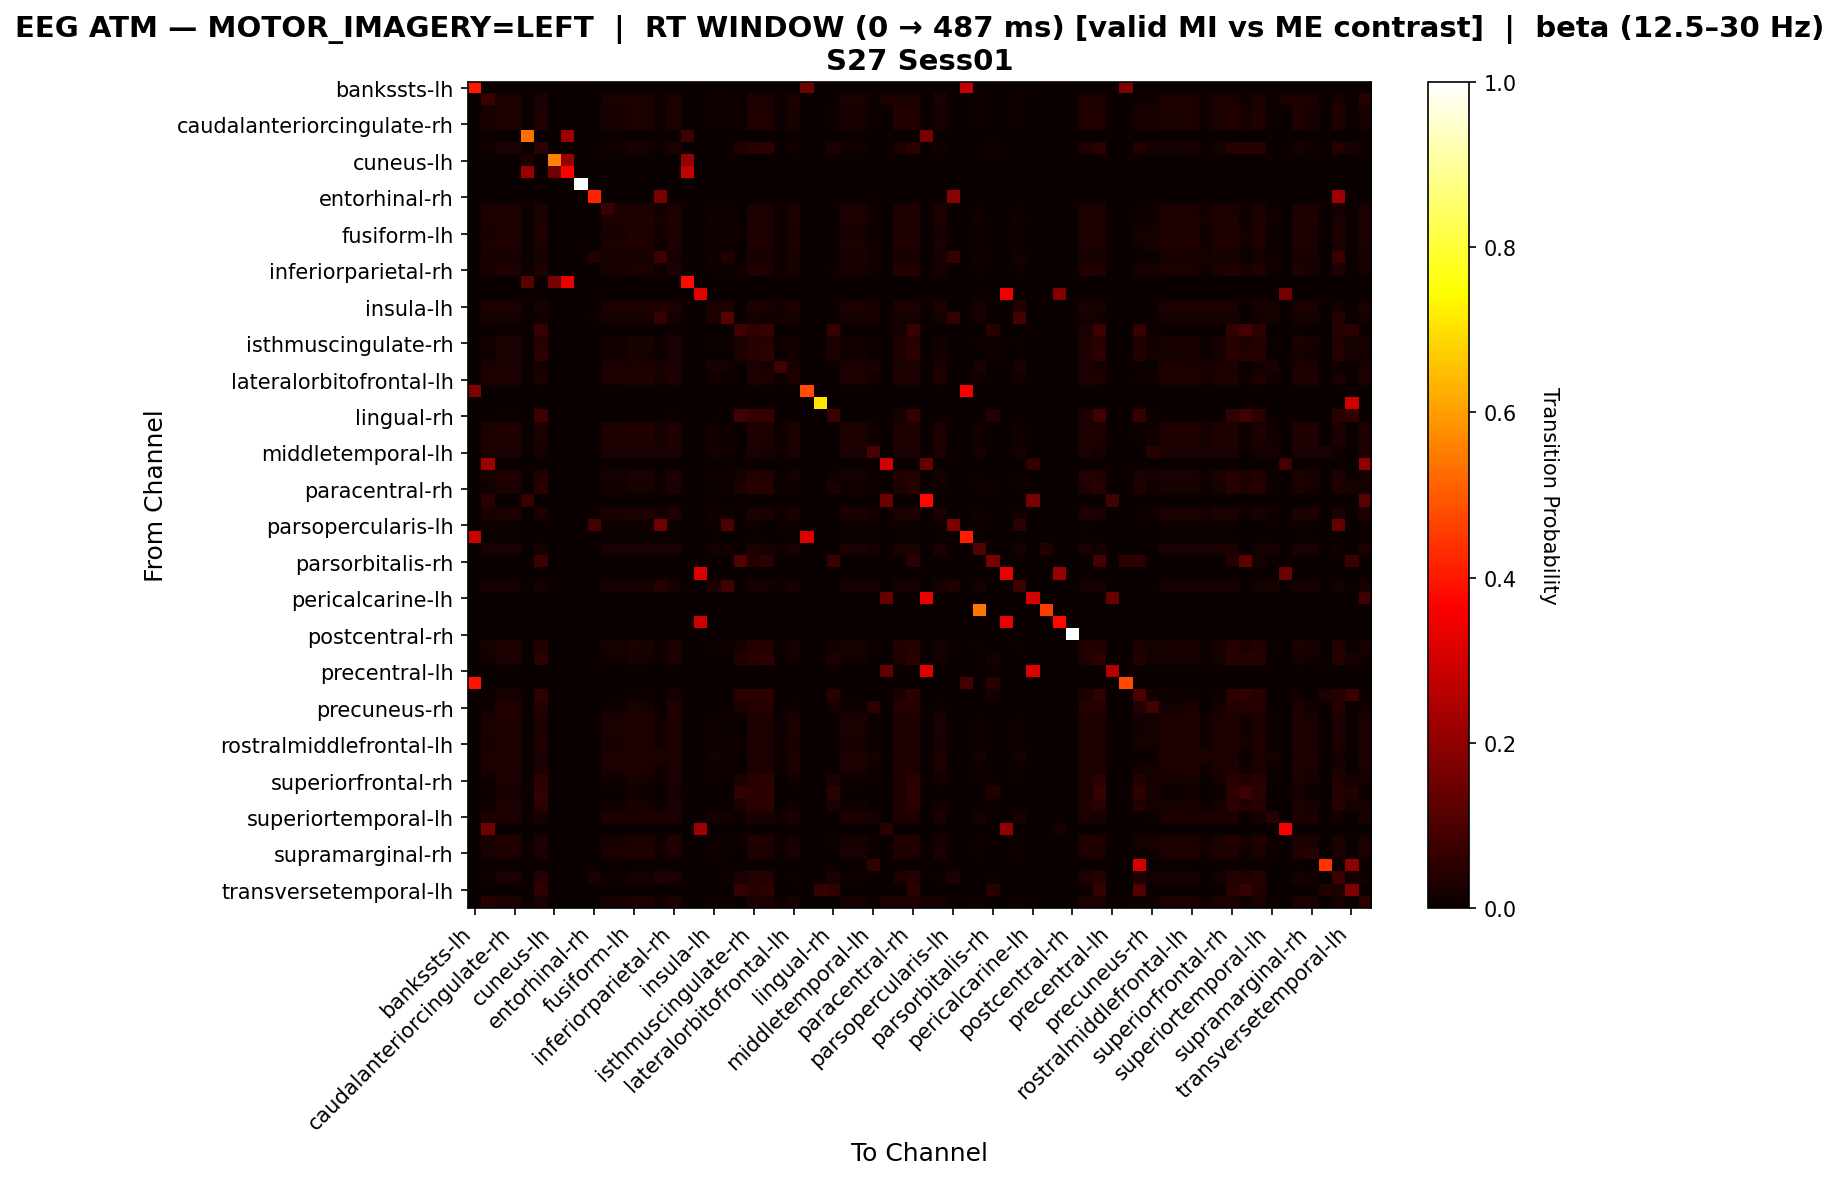

Values plotted in this chart, from the file beside it:
, bankssts-lh, bankssts-rh, caudalanteriorcingulate-lh, caudalanteriorcingulate-rh, caudalmiddlefrontal-lh, caudalmiddlefrontal-rh, cuneus-lh, cuneus-rh, entorhinal-lh, entorhinal-rh, frontalpole-lh, frontalpole-rh, fusiform-lh, fusiform-rh, inferiorparietal-lh, inferiorparietal-rh, inferiortemporal-lh, inferiortemporal-rh, insula-lh, insula-rh, isthmuscingulate-lh, isthmuscingulate-rh, lateraloccipital-lh
bankssts-lh, 0.4, 0.0, 0.0, 0.0, 0.0, 0.0, 0.0, 0.0, 0.0, 0.0, 0.0, 0.0, 0.0, 0.0, 0.0, 0.0, 0.0, 0.0, 0.0, 0.0, 0.0, 0.0, 0.0
bankssts-rh, 0.0, 0.07192, 0.0274, 0.0274, 0.0, 0.02397, 0.0, 0.0, 0.0, 0.0, 0.02397, 0.02397, 0.0274, 0.0274, 0.0137, 0.0274, 0.0, 0.003425, 0.01027, 0.006849, 0.0, 0.0274, 0.02397
caudalanteriorcingulate-lh, 0.0, 0.02017, 0.03458, 0.03458, 0.0, 0.03458, 0.0, 0.0, 0.0, 0.0, 0.02017, 0.02017, 0.02882, 0.02594, 0.01153, 0.03458, 0.0, 0.0, 0.008646, 0.005764, 0.01153, 0.03746, 0.03458
caudalanteriorcingulate-rh, 0.0, 0.02017, 0.03458, 0.03458, 0.0, 0.03458, 0.0, 0.0, 0.0, 0.0, 0.02017, 0.02017, 0.02882, 0.02594, 0.01153, 0.03458, 0.0, 0.0, 0.008646, 0.005764, 0.01153, 0.03746, 0.03458
caudalmiddlefrontal-lh, 0.0, 0.0, 0.0, 0.0, 0.5278, 0.0, 0.0, 0.2222, 0.0, 0.0, 0.0, 0.0, 0.0, 0.0, 0.0, 0.0, 0.08333, 0.0, 0.0, 0.0, 0.0, 0.0, 0.0
caudalmiddlefrontal-rh, 0.0, 0.01276, 0.02551, 0.02551, 0.0, 0.05102, 0.0, 0.0, 0.0, 0.0, 0.01276, 0.01276, 0.02041, 0.01786, 0.005102, 0.02551, 0.0, 0.0, 0.002551, 0.0, 0.03571, 0.04592, 0.04847
cuneus-lh, 0.0, 0.0, 0.0, 0.0, 0.02941, 0.0, 0.5588, 0.2059, 0.0, 0.0, 0.0, 0.0, 0.0, 0.0, 0.0, 0.0, 0.2059, 0.0, 0.0, 0.0, 0.0, 0.0, 0.0
cuneus-rh, 0.0, 0.0, 0.0, 0.0, 0.2128, 0.0, 0.1489, 0.3617, 0.0, 0.0, 0.0, 0.0, 0.0, 0.0, 0.0, 0.0, 0.2766, 0.0, 0.0, 0.0, 0.0, 0.0, 0.0
entorhinal-lh, 0.0, 0.0, 0.0, 0.0, 0.0, 0.0, 0.0, 0.0, 1.0, 0.0, 0.0, 0.0, 0.0, 0.0, 0.0, 0.0, 0.0, 0.0, 0.0, 0.0, 0.0, 0.0, 0.0
entorhinal-rh, 0.0, 0.0, 0.0, 0.0, 0.0, 0.0, 0.0, 0.0, 0.0, 0.4167, 0.0, 0.0, 0.0, 0.0, 0.1667, 0.0, 0.0, 0.0, 0.0, 0.0, 0.0, 0.0, 0.0
frontalpole-lh, 0.0, 0.02642, 0.03019, 0.03019, 0.0, 0.02642, 0.0, 0.0, 0.0, 0.0, 0.0717, 0.02642, 0.03019, 0.03019, 0.01509, 0.03019, 0.0, 0.0, 0.01132, 0.007547, 0.0, 0.03019, 0.02642
frontalpole-rh, 0.0, 0.02767, 0.03162, 0.03162, 0.0, 0.02767, 0.0, 0.0, 0.0, 0.0, 0.02767, 0.02767, 0.03162, 0.03162, 0.01581, 0.03162, 0.0, 0.0, 0.01186, 0.007905, 0.0, 0.03162, 0.02767
fusiform-lh, 0.0, 0.02222, 0.03492, 0.03492, 0.0, 0.03175, 0.0, 0.0, 0.0, 0.0, 0.02222, 0.02222, 0.03175, 0.02857, 0.0127, 0.03492, 0.0, 0.0, 0.009524, 0.006349, 0.006349, 0.03492, 0.03175
fusiform-rh, 0.0, 0.02365, 0.03378, 0.03378, 0.0, 0.03041, 0.0, 0.0, 0.0, 0.0, 0.02365, 0.02365, 0.03378, 0.03041, 0.01351, 0.03378, 0.0, 0.0, 0.01014, 0.006757, 0.003378, 0.03378, 0.03041
inferiorparietal-lh, 0.0, 0.02262, 0.02262, 0.02262, 0.0, 0.0181, 0.0, 0.0, 0.0, 0.0362, 0.02262, 0.02262, 0.02262, 0.02262, 0.07692, 0.02262, 0.0, 0.0, 0.01357, 0.0362, 0.0, 0.02262, 0.0181
inferiorparietal-rh, 0.0, 0.02017, 0.03458, 0.03458, 0.0, 0.03458, 0.0, 0.0, 0.0, 0.0, 0.02017, 0.02017, 0.02882, 0.02594, 0.01153, 0.03458, 0.0, 0.0, 0.008646, 0.005764, 0.01153, 0.03746, 0.03458
inferiortemporal-lh, 0.0, 0.0, 0.0, 0.0, 0.119, 0.0, 0.1667, 0.3333, 0.0, 0.0, 0.0, 0.0, 0.0, 0.0, 0.0, 0.0, 0.381, 0.0, 0.0, 0.0, 0.0, 0.0, 0.0
inferiortemporal-rh, 0.0, 0.0, 0.0, 0.0, 0.0, 0.0, 0.0, 0.0, 0.0, 0.0, 0.0, 0.0, 0.0, 0.0, 0.0, 0.0, 0.0, 0.32, 0.0, 0.0, 0.0, 0.0, 0.0
insula-lh, 0.0, 0.02817, 0.02817, 0.02817, 0.0, 0.02113, 0.0, 0.0, 0.0, 0.0, 0.02817, 0.02817, 0.02817, 0.02817, 0.02817, 0.02817, 0.0, 0.0, 0.02817, 0.02817, 0.0, 0.02817, 0.02113
insula-rh, 0.0, 0.0184, 0.0184, 0.0184, 0.0, 0.01227, 0.0, 0.0, 0.0, 0.006135, 0.0184, 0.0184, 0.0184, 0.0184, 0.06748, 0.0184, 0.0, 0.0, 0.03067, 0.1166, 0.0, 0.0184, 0.01227
isthmuscingulate-lh, 0.0, 0.0, 0.0117, 0.0117, 0.0, 0.07018, 0.0, 0.0, 0.0, 0.0, 0.0, 0.0, 0.0, 0.0, 0.0, 0.0117, 0.0, 0.0, 0.0, 0.0, 0.08187, 0.05848, 0.06433
isthmuscingulate-rh, 0.0, 0.01552, 0.02661, 0.02661, 0.0, 0.04435, 0.0, 0.0, 0.0, 0.0, 0.01552, 0.01552, 0.02217, 0.01996, 0.008869, 0.02661, 0.0, 0.0, 0.006652, 0.004435, 0.02661, 0.04435, 0.04435
lateraloccipital-lh, 0.0, 0.01289, 0.02577, 0.02577, 0.0, 0.05155, 0.0, 0.0, 0.0, 0.0, 0.01289, 0.01289, 0.02062, 0.01804, 0.005155, 0.02577, 0.0, 0.0, 0.002577, 0.0, 0.03351, 0.04639, 0.04897
lateraloccipital-rh, 0.0, 0.02655, 0.02655, 0.02655, 0.0, 0.0177, 0.0, 0.0, 0.0, 0.0, 0.02655, 0.02655, 0.02655, 0.02655, 0.02655, 0.02655, 0.0, 0.0, 0.02655, 0.0177, 0.0, 0.02655, 0.0177
lateralorbitofrontal-lh, 0.0, 0.02767, 0.03162, 0.03162, 0.0, 0.02767, 0.0, 0.0, 0.0, 0.0, 0.02767, 0.02767, 0.03162, 0.03162, 0.01581, 0.03162, 0.0, 0.0, 0.01186, 0.007905, 0.0, 0.03162, 0.02767
lateralorbitofrontal-rh, 0.1739, 0.0, 0.0, 0.0, 0.0, 0.0, 0.0, 0.0, 0.0, 0.0, 0.0, 0.0, 0.0, 0.0, 0.0, 0.0, 0.0, 0.0, 0.0, 0.0, 0.0, 0.0, 0.0
lingual-lh, 0.0, 0.0, 0.0, 0.0, 0.0, 0.0, 0.0, 0.0, 0.0, 0.0, 0.0, 0.0, 0.0, 0.0, 0.0, 0.0, 0.0, 0.0, 0.0, 0.0, 0.0, 0.0, 0.0
lingual-rh, 0.0, 0.0, 0.006803, 0.006803, 0.0, 0.07483, 0.0, 0.0, 0.0, 0.0, 0.0, 0.0, 0.0, 0.0, 0.0, 0.006803, 0.0, 0.0, 0.0, 0.0, 0.08163, 0.06122, 0.06803
medialorbitofrontal-lh, 0.0, 0.02767, 0.03162, 0.03162, 0.0, 0.02767, 0.0, 0.0, 0.0, 0.0, 0.02767, 0.02767, 0.03162, 0.03162, 0.01581, 0.03162, 0.0, 0.0, 0.01186, 0.007905, 0.0, 0.03162, 0.02767
medialorbitofrontal-rh, 0.0, 0.02767, 0.03162, 0.03162, 0.0, 0.02767, 0.0, 0.0, 0.0, 0.0, 0.02767, 0.02767, 0.03162, 0.03162, 0.01581, 0.03162, 0.0, 0.0, 0.01186, 0.007905, 0.0, 0.03162, 0.02767
middletemporal-lh, 0.0, 0.025, 0.025, 0.025, 0.0, 0.01875, 0.0, 0.0, 0.0, 0.0, 0.025, 0.025, 0.025, 0.025, 0.025, 0.025, 0.0, 0.0, 0.01875, 0.0125, 0.0, 0.025, 0.01875
middletemporal-rh, 0.0, 0.22, 0.0, 0.0, 0.0, 0.0, 0.0, 0.0, 0.0, 0.0, 0.0, 0.0, 0.0, 0.0, 0.0, 0.0, 0.0, 0.0, 0.0, 0.0, 0.0, 0.0, 0.0
paracentral-lh, 0.0, 0.01862, 0.03191, 0.03191, 0.0, 0.03723, 0.0, 0.0, 0.0, 0.0, 0.01862, 0.01862, 0.0266, 0.02394, 0.01064, 0.03191, 0.0, 0.0, 0.007979, 0.005319, 0.01596, 0.03989, 0.03723
paracentral-rh, 0.0, 0.01528, 0.0262, 0.0262, 0.0, 0.04585, 0.0, 0.0, 0.0, 0.0, 0.01528, 0.01528, 0.02183, 0.01965, 0.008734, 0.0262, 0.0, 0.0, 0.00655, 0.004367, 0.02838, 0.04367, 0.04367
parahippocampal-lh, 0.0, 0.04918, 0.0, 0.0, 0.06557, 0.0, 0.0, 0.0, 0.0, 0.0, 0.0, 0.0, 0.0, 0.0, 0.0, 0.0, 0.0, 0.0, 0.0, 0.0, 0.0, 0.0, 0.0
parahippocampal-rh, 0.0, 0.02767, 0.03162, 0.03162, 0.0, 0.02767, 0.0, 0.0, 0.0, 0.0, 0.02767, 0.02767, 0.03162, 0.03162, 0.01581, 0.03162, 0.0, 0.0, 0.01186, 0.007905, 0.0, 0.03162, 0.02767
parsopercularis-lh, 0.0, 0.01, 0.01, 0.01, 0.0, 0.0, 0.0, 0.0, 0.0, 0.09, 0.01, 0.01, 0.01, 0.01, 0.15, 0.01, 0.0, 0.0, 0.01, 0.1, 0.0, 0.01, 0.0
parsopercularis-rh, 0.2812, 0.0, 0.0, 0.0, 0.0, 0.0, 0.0, 0.0, 0.0, 0.0, 0.0, 0.0, 0.0, 0.0, 0.0, 0.0, 0.0, 0.0, 0.0, 0.0, 0.0, 0.0, 0.0
parsorbitalis-lh, 0.0, 0.02548, 0.02548, 0.02548, 0.0, 0.01911, 0.0, 0.0, 0.0, 0.0, 0.02548, 0.02548, 0.02548, 0.02548, 0.02548, 0.02548, 0.0, 0.0, 0.01911, 0.01274, 0.0, 0.02548, 0.01911
parsorbitalis-rh, 0.0, 0.0, 0.0, 0.0, 0.0, 0.07143, 0.0, 0.0, 0.0, 0.0, 0.0, 0.0, 0.0, 0.0, 0.0, 0.0, 0.0, 0.0, 0.0, 0.0, 0.1071, 0.03571, 0.05357
parstriangularis-lh, 0.0, 0.0, 0.0, 0.0, 0.0, 0.0, 0.0, 0.0, 0.0, 0.0, 0.0, 0.0, 0.0, 0.0, 0.0, 0.0, 0.0, 0.3125, 0.0, 0.0, 0.0, 0.0, 0.0
parstriangularis-rh, 0.0, 0.02326, 0.02326, 0.02326, 0.0, 0.01744, 0.0, 0.0, 0.0, 0.0, 0.02326, 0.02326, 0.02326, 0.02326, 0.0407, 0.02326, 0.0, 0.0, 0.02907, 0.0814, 0.0, 0.02326, 0.01744
pericalcarine-lh, 0.0, 0.0, 0.0, 0.0, 0.0, 0.0, 0.0, 0.0, 0.0, 0.0, 0.0, 0.0, 0.0, 0.0, 0.0, 0.0, 0.0, 0.0, 0.0, 0.0, 0.0, 0.0, 0.0
pericalcarine-rh, 0.0, 0.0, 0.0, 0.0, 0.0, 0.0, 0.0, 0.0, 0.0, 0.0, 0.0, 0.0, 0.0, 0.0, 0.0, 0.0, 0.0, 0.0, 0.0, 0.0, 0.0, 0.0, 0.0
postcentral-lh, 0.0, 0.0, 0.0, 0.0, 0.0, 0.0, 0.0, 0.0, 0.0, 0.0, 0.0, 0.0, 0.0, 0.0, 0.0, 0.0, 0.0, 0.2917, 0.0, 0.0, 0.0, 0.0, 0.0
postcentral-rh, 0.0, 0.0, 0.0, 0.0, 0.0, 0.0, 0.0, 0.0, 0.0, 0.0, 0.0, 0.0, 0.0, 0.0, 0.0, 0.0, 0.0, 0.0, 0.0, 0.0, 0.0, 0.0, 0.0
posteriorcingulate-lh, 0.0, 0.01799, 0.03085, 0.03085, 0.0, 0.03856, 0.0, 0.0, 0.0, 0.0, 0.01799, 0.01799, 0.02571, 0.02314, 0.01028, 0.03085, 0.0, 0.0, 0.007712, 0.005141, 0.01799, 0.04113, 0.03856
posteriorcingulate-rh, 0.0, 0.01266, 0.02532, 0.02532, 0.0, 0.05063, 0.0, 0.0, 0.0, 0.0, 0.01266, 0.01266, 0.02025, 0.01772, 0.005063, 0.02532, 0.0, 0.0, 0.002532, 0.0, 0.03797, 0.04557, 0.0481
precentral-lh, 0.0, 0.0, 0.0, 0.0, 0.0, 0.0, 0.0, 0.0, 0.0, 0.0, 0.0, 0.0, 0.0, 0.0, 0.0, 0.0, 0.0, 0.0, 0.0, 0.0, 0.0, 0.0, 0.0
precentral-rh, 0.3913, 0.0, 0.0, 0.0, 0.0, 0.0, 0.0, 0.0, 0.0, 0.0, 0.0, 0.0, 0.0, 0.0, 0.0, 0.0, 0.0, 0.0, 0.0, 0.0, 0.0, 0.0, 0.0
precuneus-lh, 0.0, 0.0, 0.01923, 0.01923, 0.0, 0.05769, 0.0, 0.0, 0.0, 0.0, 0.0, 0.0, 0.01154, 0.007692, 0.0, 0.01923, 0.0, 0.0, 0.0, 0.0, 0.05, 0.05, 0.05385
precuneus-rh, 0.0, 0.005952, 0.03571, 0.03571, 0.0, 0.04167, 0.0, 0.0, 0.0, 0.0, 0.005952, 0.005952, 0.02381, 0.01786, 0.0, 0.03571, 0.0, 0.0, 0.0, 0.0, 0.02381, 0.04167, 0.04167
rostralanteriorcingulate-lh, 0.0, 0.02365, 0.03378, 0.03378, 0.0, 0.03041, 0.0, 0.0, 0.0, 0.0, 0.02365, 0.02365, 0.03378, 0.03041, 0.01351, 0.03378, 0.0, 0.0, 0.01014, 0.006757, 0.003378, 0.03378, 0.03041
rostralanteriorcingulate-rh, 0.0, 0.02365, 0.03378, 0.03378, 0.0, 0.03041, 0.0, 0.0, 0.0, 0.0, 0.02365, 0.02365, 0.03378, 0.03041, 0.01351, 0.03378, 0.0, 0.0, 0.01014, 0.006757, 0.003378, 0.03378, 0.03041
rostralmiddlefrontal-lh, 0.0, 0.02222, 0.03492, 0.03492, 0.0, 0.03175, 0.0, 0.0, 0.0, 0.0, 0.02222, 0.02222, 0.03175, 0.02857, 0.0127, 0.03492, 0.0, 0.0, 0.009524, 0.006349, 0.006349, 0.03492, 0.03175
rostralmiddlefrontal-rh, 0.0, 0.03012, 0.03012, 0.03012, 0.0, 0.0241, 0.0, 0.0, 0.0, 0.0, 0.03012, 0.03012, 0.03012, 0.03012, 0.0241, 0.03012, 0.0, 0.0, 0.01807, 0.01205, 0.0, 0.03012, 0.0241
superiorfrontal-lh, 0.0, 0.02365, 0.03378, 0.03378, 0.0, 0.03041, 0.0, 0.0, 0.0, 0.0, 0.02365, 0.02365, 0.03378, 0.03041, 0.01351, 0.03378, 0.0, 0.0, 0.01014, 0.006757, 0.003378, 0.03378, 0.03041
superiorfrontal-rh, 0.0, 0.01435, 0.02632, 0.02632, 0.0, 0.04785, 0.0, 0.0, 0.0, 0.0, 0.01435, 0.01435, 0.02153, 0.01914, 0.007177, 0.02632, 0.0, 0.0, 0.004785, 0.002392, 0.02871, 0.04545, 0.04785
superiorparietal-lh, 0.0, 0.0, 0.02075, 0.02075, 0.0, 0.06224, 0.0, 0.0, 0.0, 0.0, 0.0, 0.0, 0.01245, 0.008299, 0.0, 0.02075, 0.0, 0.0, 0.0, 0.0, 0.06224, 0.05394, 0.05809
superiorparietal-rh, 0.0, 0.01348, 0.02695, 0.02695, 0.0, 0.04852, 0.0, 0.0, 0.0, 0.0, 0.01348, 0.01348, 0.02156, 0.01887, 0.005391, 0.02695, 0.0, 0.0, 0.002695, 0.0, 0.02965, 0.04852, 0.04852
... 8 more rows
